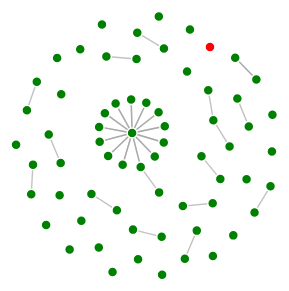
D3 v5 page, settled after 360 driven frames (6 s of simulated time); the page loaded 1 data file(s).


    const width = 680, height = 680;

    data = d3.json("graph.json")
        .then(function (data) {

            chart = function () {
                const links = data.links.map(d => Object.create(d));
                const nodes = data.nodes.map(d => Object.create(d));

                const simulation = d3.forceSimulation(nodes)
                    .force("link", d3.forceLink(links).id(d => d.id))
                    .force("charge", d3.forceManyBody())
                    .force("x", d3.forceX())
                    .force("y", d3.forceY());

                drag = simulation => {

                    function dragstarted(d) {
                        if (!d3.event.active) simulation.alphaTarget(0.3).restart();
                        d.fx = d.x;
                        d.fy = d.y;
                    }

                    function dragged(d) {
                        d.fx = d3.event.x;
                        d.fy = d3.event.y;
                    }

                    function dragended(d) {
                        if (!d3.event.active) simulation.alphaTarget(0);
                        d.fx = null;
                        d.fy = null;
                    }

                    return d3.drag()
                        .on("start", dragstarted)
                        .on("drag", dragged)
                        .on("end", dragended);
                };

                const svg = d3.create("svg")
                    .attr("viewBox", [-width / 2, -height / 2, width, height]);

                const link = svg.append("g")
                    .attr("stroke", "#999")
                    .attr("stroke-opacity", 0.6)
                    .selectAll("line")
                    .data(links)
                    .join("line")
                    .attr("stroke-width", d => Math.sqrt(d.value));

                const node = svg.append("g")
                    .attr("stroke", "#fff")
                    .attr("stroke-width", 1.5)
                    .selectAll("circle")
                    .data(nodes)
                    .join("circle")
                    .attr("r", 5)
                    .attr("fill", d => (d.status === 'ok') ? 'green' : "red")
                    .call(drag(simulation));

                node.append("title")
                    .text(d => d.ip + ': ' + d.model);

                simulation.on("tick", () => {
                    link
                        .attr("x1", d => d.source.x)
                        .attr("y1", d => d.source.y)
                        .attr("x2", d => d.target.x)
                        .attr("y2", d => d.target.y);

                    node
                        .attr("cx", d => d.x)
                        .attr("cy", d => d.y);
                });

                return svg.node();
            };

            d3.select("body").append(chart).attr("width", width).attr("height", height);
        });


### data: graph.json
{
 "nodes": [
  {
   "id": "CC:B2:55:8A:24:E0",
   "ip": "10.99.192.11",
   "model": "DES-3200-28/C1",
   "status": "ok",
   "group": "switches",
   "radius": 2
  },
  {
   "id": "00:24:01:D2:73:7A",
   "ip": "10.99.192.5",
   "model": "DGS-3100-24TG",
   "status": "ok",
   "group": "switches",
   "radius": 2
  },
  {
   "id": "A8:F9:4B:96:1D:00",
   "ip": "10.99.192.2",
   "model": "unknown",
   "status": "ok",
   "group": "switches",
   "radius": 2
  },
  {
   "id": "D8:FE:E3:EB:D2:20",
   "ip": "10.99.192.3",
   "model": "DES-3200-28/C1",
   "status": "ok",
   "group": "switches",
   "radius": 2
  },
  {
   "id": "90:94:E4:BD:20:80",
   "ip": "10.99.192.17",
   "model": "DES-3200-28/C1",
   "status": "ok",
   "group": "switches",
   "radius": 2
  },
  {
   "id": "CC:B2:55:89:FC:60",
   "ip": "10.99.192.12",
   "model": "DES-3200-28/C1",
   "status": "ok",
   "group": "switches",
   "radius": 2
  },
  {
   "id": "A8:F9:4B:96:34:80",
   "ip": "10.99.192.13",
   "model": "unknown",
   "status": "ok",
   "group": "switches",
   "radius": 2
  },
  {
   "id": "00:24:01:3A:73:5D",
   "ip": "10.99.192.20",
   "model": "DGS-3100-24TG",
   "status": "ok",
   "group": "switches",
   "radius": 2
  },
  "... 58 more items"
 ],
 "links": [
  {
   "source": "CC:B2:55:8A:24:E0",
   "target": "00:24:01:3A:73:5D",
   "value": 2
  },
  {
   "source": "00:24:01:D2:73:7A",
   "target": "00:24:01:3A:73:5D",
   "value": 2
  },
  {
   "source": "00:24:01:D2:73:7A",
   "target": "1C:BD:B9:F1:0C:C0",
   "value": 2
  },
  {
   "source": "A8:F9:4B:96:1D:00",
   "target": "00:24:01:3A:73:5D",
   "value": 2
  },
  {
   "source": "D8:FE:E3:EB:D2:20",
   "target": "00:24:01:3A:73:5D",
   "value": 2
  },
  {
   "source": "90:94:E4:BD:20:80",
   "target": "00:24:01:3A:73:5D",
   "value": 2
  },
  {
   "source": "CC:B2:55:89:FC:60",
   "target": "00:24:01:3A:73:5D",
   "value": 2
  },
  {
   "source": "A8:F9:4B:96:34:80",
   "target": "00:24:01:3A:73:5D",
   "value": 2
  },
  "... 35 more items"
 ]
}